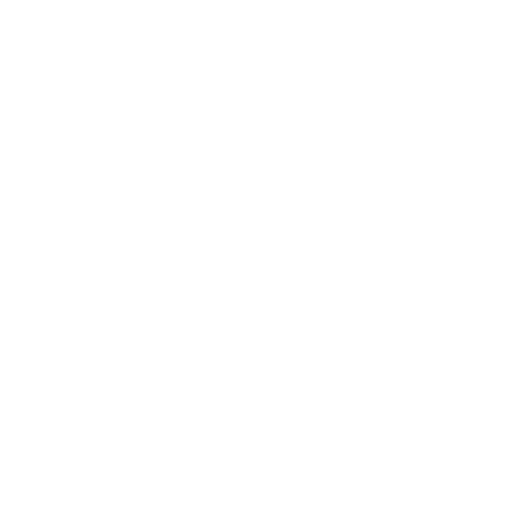
t = 0.00 s
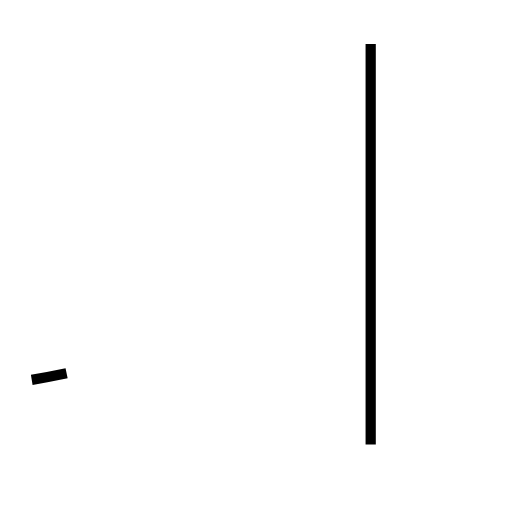
t = 1.28 s
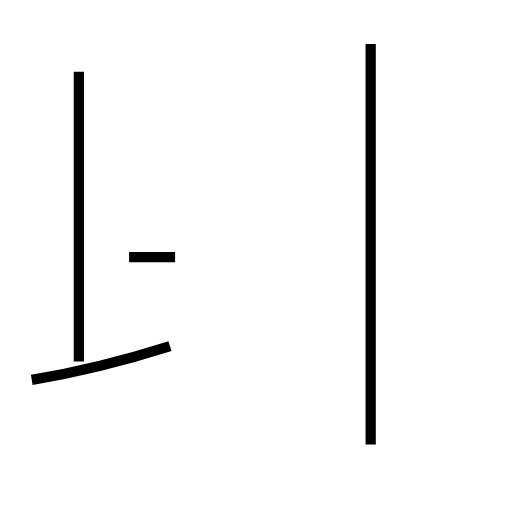
t = 2.57 s
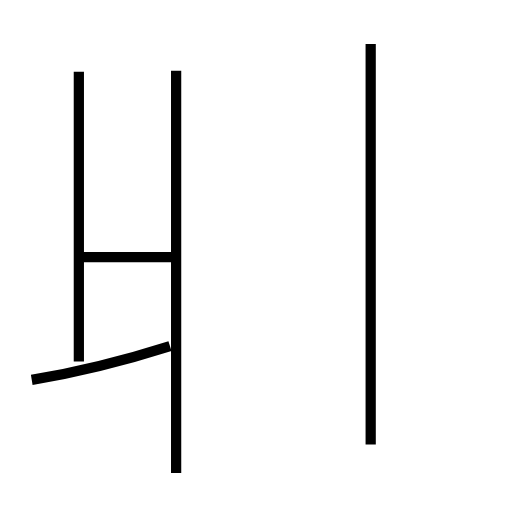
t = 3.89 s
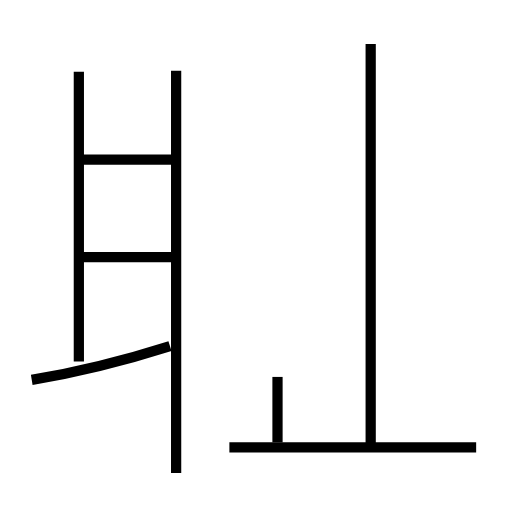
t = 5.07 s
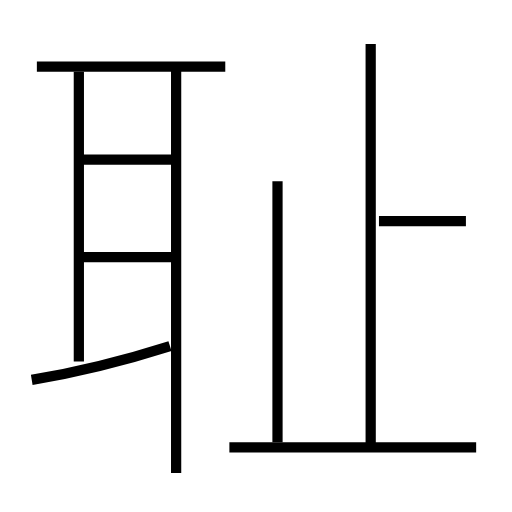
t = 6.45 s

The animated SVG that drew these frames (rendered in a browser with its animation timeline set to each time). Animation: 10 SMIL elements (animate=10); one cycle of 6.45 s.

<?xml version='1.0' encoding='utf-8'?>
<svg viewBox="0.0 -6.0 50.0 50.0" version="1.1" xmlns="http://www.w3.org/2000/svg"><rect x="-1000" y="-1000" width="2000" height="2000" stroke="white" fill="white" /><g style="fill:none;stroke:#000000;stroke-width:1"><path d="M 36.2 -0.6 L 36.2 -39.7 " transform="translate(0.0 38.0)" stroke-dasharray="39.1" stroke-dashoffset="39.1"><animate attributeName="stroke-dashoffset" from="39.1" to="0" dur="1.173s" begin="0s; anim_end.end" fill="freeze" id="anim0" /></path><path d="M 3.1 -6.9 C 7.3 -7.6 12.2 -8.8 16.6 -10.2 " transform="translate(0.0 38.0)" stroke-dasharray="13.90847904712666" stroke-dashoffset="13.90847904712666"><animate attributeName="stroke-dashoffset" from="13.90847904712666" to="0" dur="0.4172543714137998s" begin="anim0.end" fill="freeze" id="anim1" /></path><path d="M 7.7 -8.7 L 7.7 -37.0 " transform="translate(0.0 38.0)" stroke-dasharray="28.3" stroke-dashoffset="28.3"><animate attributeName="stroke-dashoffset" from="28.3" to="0" dur="0.849s" begin="anim1.end" fill="freeze" id="anim2" /></path><path d="M 17.1 -18.9 L 8.1 -18.9 " transform="translate(0.0 38.0)" stroke-dasharray="9.000000000000002" stroke-dashoffset="9.000000000000002"><animate attributeName="stroke-dashoffset" from="9.000000000000002" to="0" dur="0.27s" begin="anim2.end" fill="freeze" id="anim3" /></path><path d="M 17.2 2.2 L 17.2 -37.1 " transform="translate(0.0 38.0)" stroke-dasharray="39.300000000000004" stroke-dashoffset="39.300000000000004"><animate attributeName="stroke-dashoffset" from="39.300000000000004" to="0" dur="1.179s" begin="anim3.end" fill="freeze" id="anim4" /></path><path d="M 46.5 -0.3 L 22.4 -0.3 " transform="translate(0.0 38.0)" stroke-dasharray="24.1" stroke-dashoffset="24.1"><animate attributeName="stroke-dashoffset" from="24.1" to="0" dur="0.723s" begin="anim4.end" fill="freeze" id="anim5" /></path><path d="M 17.1 -28.4 L 8.1 -28.4 " transform="translate(0.0 38.0)" stroke-dasharray="9.000000000000002" stroke-dashoffset="9.000000000000002"><animate attributeName="stroke-dashoffset" from="9.000000000000002" to="0" dur="0.27s" begin="anim5.end" fill="freeze" id="anim6" /></path><path d="M 27.1 -0.8 L 27.1 -26.3 " transform="translate(0.0 38.0)" stroke-dasharray="25.5" stroke-dashoffset="25.5"><animate attributeName="stroke-dashoffset" from="25.5" to="0" dur="0.765s" begin="anim6.end" fill="freeze" id="anim7" /></path><path d="M 22.0 -37.5 L 3.6 -37.5 " transform="translate(0.0 38.0)" stroke-dasharray="18.4" stroke-dashoffset="18.4"><animate attributeName="stroke-dashoffset" from="18.4" to="0" dur="0.5519999999999999s" begin="anim7.end" fill="freeze" id="anim8" /></path><path d="M 45.5 -22.4 L 37.0 -22.4" transform="translate(0.0 38.0)" stroke-dasharray="8.5" stroke-dashoffset="8.5"><animate attributeName="stroke-dashoffset" from="8.5" to="0" dur="0.255s" begin="anim8.end" fill="freeze" id="anim_end" /></path></g></svg>
